Run: headless pygame with SDL's dummy video driver; simulated clock (each Clock.tick advances the game by its frame time, no real sleeping); random seed 0; keys injected as events and as key.get_pressed() state; mouse plan: one left click at the window centre at the start of phase 2, then a move to the lower-right quarter at the start of phase 3.
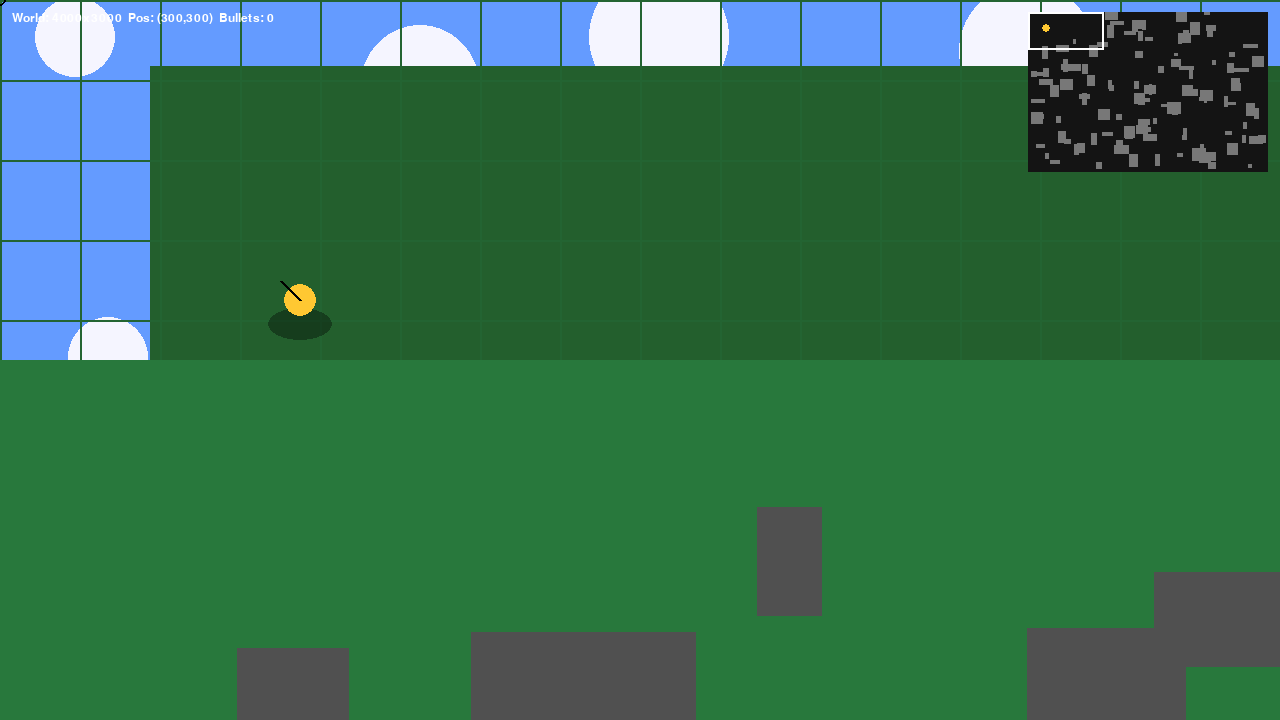
Frame 1 of 4 · flips 1–60 · no input
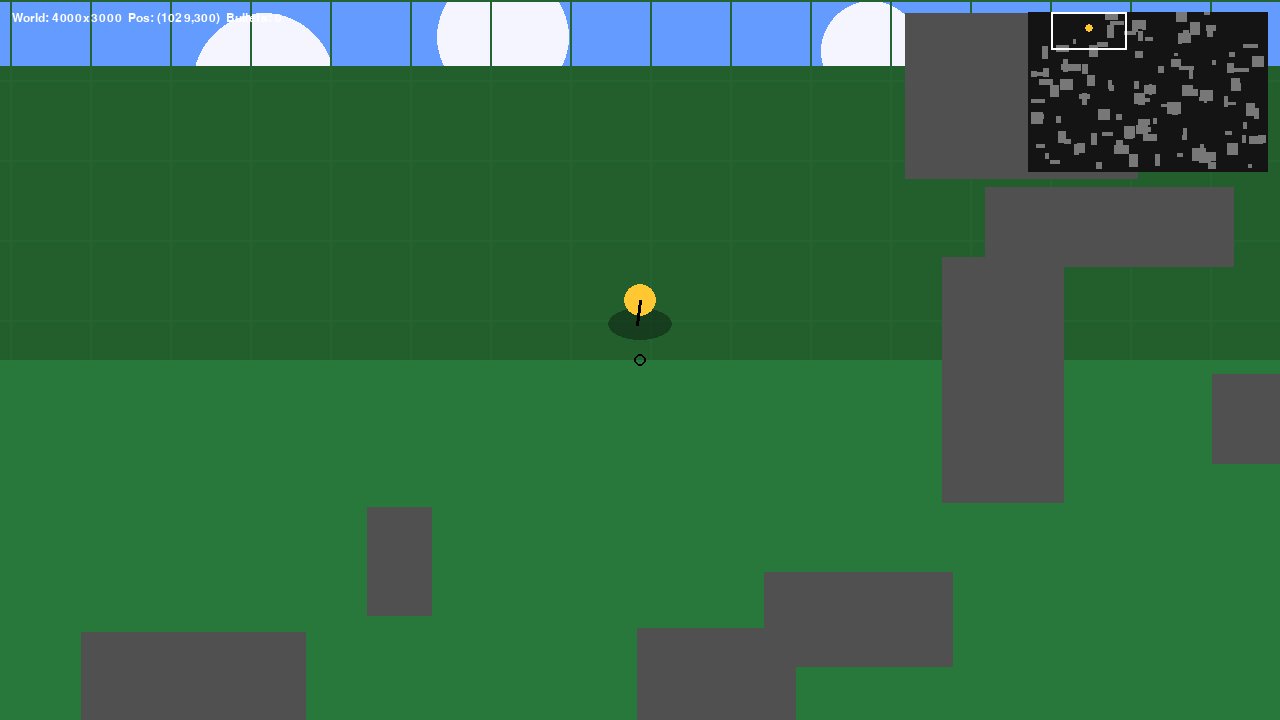
Frame 2 of 4 · flips 61–180 · clicked the window centre · tapped SPACE, RETURN · held RIGHT (→), D
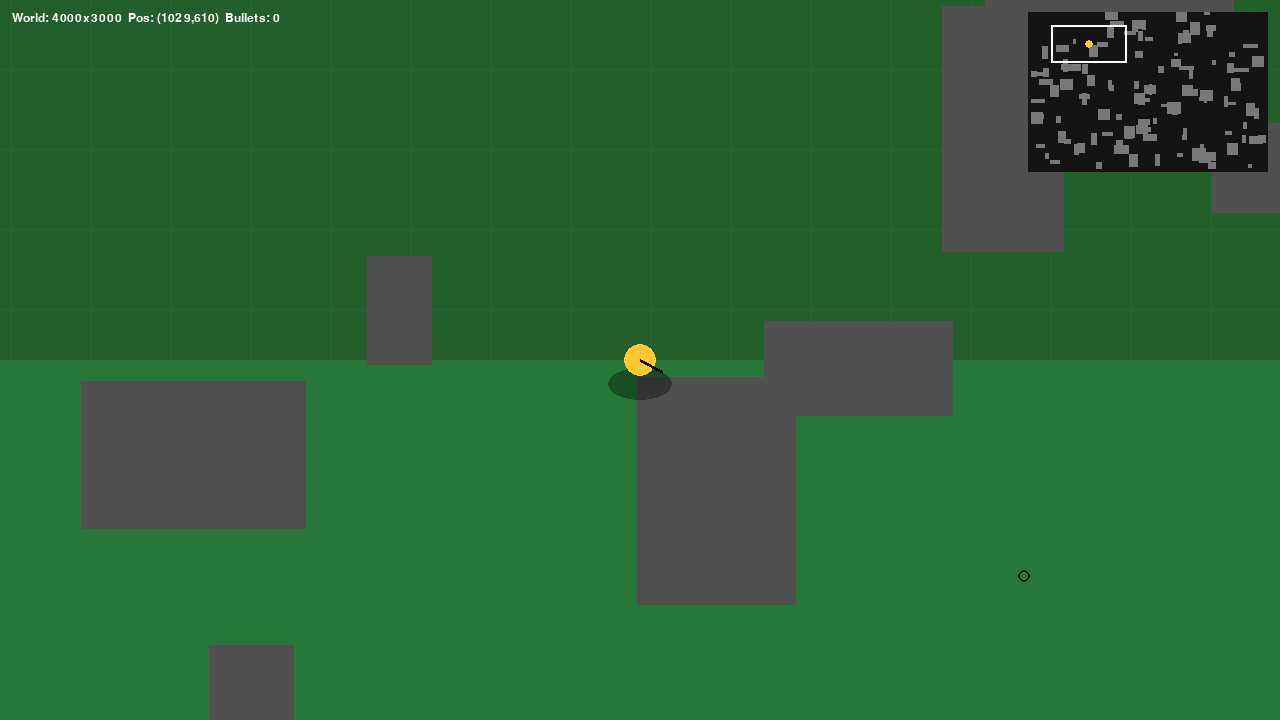
Frame 3 of 4 · flips 181–300 · moved the mouse to the lower-right quarter · held DOWN (↓), S
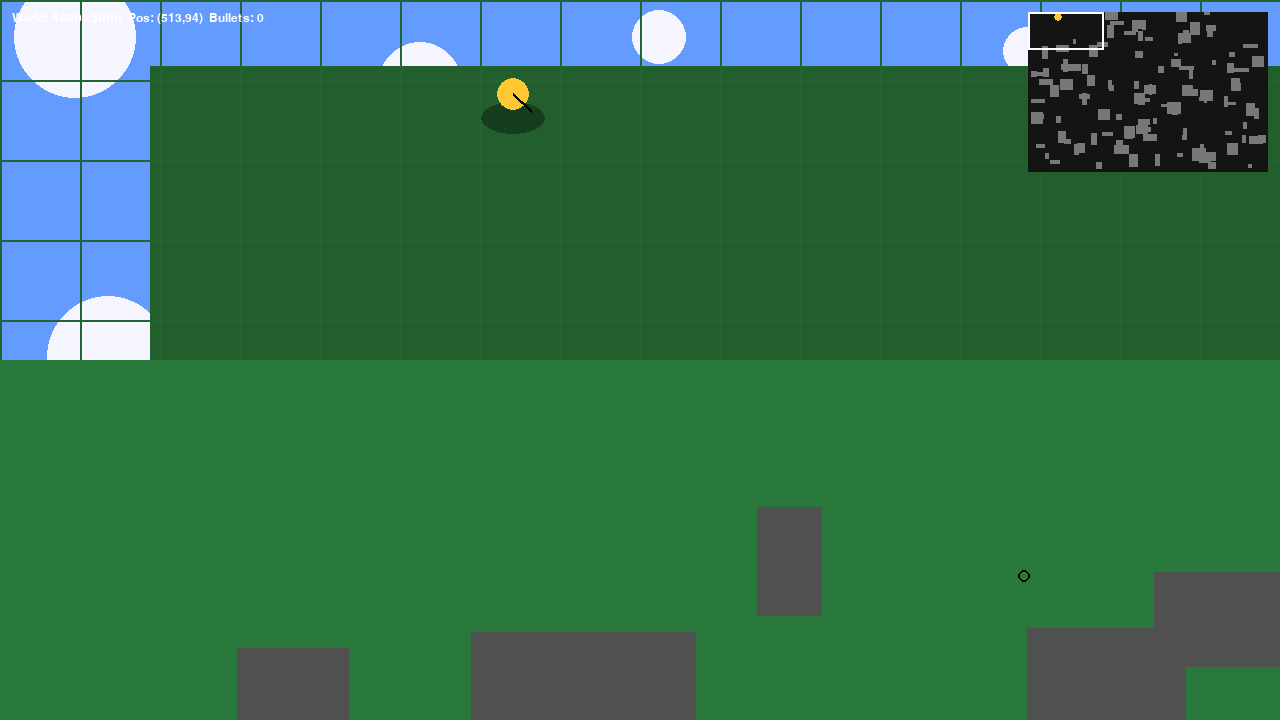
Frame 4 of 4 · flips 301–420 · held LEFT (←), A, UP (↑), W

The pygame program that drew these frames:

import pygame
import sys
import math
import random

# -------- CONFIG ----------
SCREEN_W, SCREEN_H = 1280, 720
FPS = 60

WORLD_W, WORLD_H = 4000, 3000    # larger world than screen
PLAYER_SPEED = 380               # pixels per second
BULLET_SPEED = 1200
PARALLAX_FACTORS = [0.4, 0.7, 1.0]  # farther -> smaller factor (moves less)

# Colors
SKY = (100, 155, 255)
GROUND = (40, 120, 60)
GRID_COLOR = (35, 100, 50)
PLAYER_COLOR = (255, 200, 50)
ENEMY_COLOR = (220, 80, 80)
BULLET_COLOR = (255, 255, 0)
WALL_COLOR = (80, 80, 80, 200)

pygame.init()
screen = pygame.display.set_mode((SCREEN_W, SCREEN_H))
pygame.display.set_caption("Mini Valorant Exploration (Pygame)")
clock = pygame.time.Clock()
font = pygame.font.SysFont("Consolas", 18)

# -------- UTIL ----------
def clamp(v, a, b):
    return max(a, min(b, v))

# -------- CAMERA ----------
class Camera:
    def __init__(self, w, h):
        self.w, self.h = w, h
        self.x = 0
        self.y = 0

    def update(self, target_x, target_y):
        # center camera on target, but clamp to world bounds
        self.x = clamp(target_x - SCREEN_W//2, 0, self.w - SCREEN_W)
        self.y = clamp(target_y - SCREEN_H//2, 0, self.h - SCREEN_H)

    def world_to_screen(self, wx, wy, parallax=1.0):
        # parallax: 1.0 = full movement, <1 moves less (far layer)
        sx = (wx - self.x) * parallax + (1 - parallax) * (SCREEN_W/2)
        sy = (wy - self.y) * parallax + (1 - parallax) * (SCREEN_H/2)
        return int(sx), int(sy)

camera = Camera(WORLD_W, WORLD_H)

# -------- WORLD CONTENT ----------
# generate some random rectangular walls (obstacles)
walls = []
for _ in range(120):
    w = random.randint(60, 260)
    h = random.randint(60, 260)
    x = random.randint(0, WORLD_W - w)
    y = random.randint(0, WORLD_H - h)
    walls.append(pygame.Rect(x, y, w, h))

# make sure a start region is clear
start_rect = pygame.Rect(0, 0, 600, 600)
walls = [r for r in walls if not r.colliderect(start_rect)]

# -------- PLAYER ----------
player = {
    "x": 300.0,
    "y": 300.0,
    "r": 16,
    "speed": PLAYER_SPEED,
    "angle": 0.0,
}

# bullets list
bullets = []

# helper to check collision with walls
def collides_walls(rect):
    for w in walls:
        if rect.colliderect(w):
            return True
    return False

# -------- MAIN LOOP ----------
running = True
while running:
    dt = clock.tick(FPS) / 1000.0

    # --- EVENTS ---
    for event in pygame.event.get():
        if event.type == pygame.QUIT:
            running = False
        elif event.type == pygame.MOUSEBUTTONDOWN and event.button == 1:
            # shoot bullet towards mouse world pos
            mx, my = pygame.mouse.get_pos()
            # convert mouse screen -> world (approx)
            wx = camera.x + mx
            wy = camera.y + my
            dx = wx - player["x"]
            dy = wy - player["y"]
            dist = math.hypot(dx, dy) or 1.0
            vx = dx / dist * BULLET_SPEED
            vy = dy / dist * BULLET_SPEED
            bullets.append({
                "x": player["x"],
                "y": player["y"],
                "vx": vx,
                "vy": vy,
                "life": 2.5
            })

    # --- INPUT & PLAYER MOVE ---
    keys = pygame.key.get_pressed()
    move_x = move_y = 0.0
    if keys[pygame.K_w] or keys[pygame.K_UP]:
        move_y -= 1
    if keys[pygame.K_s] or keys[pygame.K_DOWN]:
        move_y += 1
    if keys[pygame.K_a] or keys[pygame.K_LEFT]:
        move_x -= 1
    if keys[pygame.K_d] or keys[pygame.K_RIGHT]:
        move_x += 1

    # normalize diagonal
    if move_x != 0 and move_y != 0:
        inv = 1 / math.sqrt(2)
        move_x *= inv
        move_y *= inv

    # compute tentative new position and collision
    new_x = player["x"] + move_x * player["speed"] * dt
    new_y = player["y"] + move_y * player["speed"] * dt

    # create circle rect for collision test
    player_rect = pygame.Rect(new_x - player["r"], new_y - player["r"], player["r"]*2, player["r"]*2)
    if not collides_walls(player_rect):
        player["x"], player["y"] = new_x, new_y
    else:
        # try axis separated movement (slide along walls)
        test_rect_x = pygame.Rect(new_x - player["r"], player["y"] - player["r"], player["r"]*2, player["r"]*2)
        test_rect_y = pygame.Rect(player["x"] - player["r"], new_y - player["r"], player["r"]*2, player["r"]*2)
        if not collides_walls(test_rect_x):
            player["x"] = new_x
        elif not collides_walls(test_rect_y):
            player["y"] = new_y
        # else blocked, stay

    # update player angle to face mouse world pos
    mx, my = pygame.mouse.get_pos()
    world_mx = camera.x + mx
    world_my = camera.y + my
    player["angle"] = math.degrees(math.atan2(world_my - player["y"], world_mx - player["x"]))

    # update bullets
    for b in bullets[:]:
        b["x"] += b["vx"] * dt
        b["y"] += b["vy"] * dt
        b["life"] -= dt
        br = pygame.Rect(b["x"]-3, b["y"]-3, 6, 6)
        # bullet vs walls
        hit = False
        for w in walls:
            if br.colliderect(w):
                hit = True
                break
        if hit or b["life"] <= 0 or b["x"] < 0 or b["x"] > WORLD_W or b["y"] < 0 or b["y"] > WORLD_H:
            bullets.remove(b)

    # update camera to follow player (centered) with clamping
    camera.update(player["x"], player["y"])

    # --- DRAW BACKGROUND LAYERS (parallax) ---
    screen.fill(SKY)

    # far layer: clouds (parallax factor 0.4)
    par = PARALLAX_FACTORS[0]
    # draw simple random "cloud" blobs as circles spaced across the world
    cloud_radius = 60
    # we'll draw clouds on a grid so they repeat uniformly
    cloud_spacing = 800
    start_cx = -cloud_spacing
    for cx in range(start_cx, WORLD_W + cloud_spacing, cloud_spacing):
        for cy in range(-cloud_spacing//2, WORLD_H + cloud_spacing, cloud_spacing):
            sx, sy = camera.world_to_screen(cx + 120 * math.sin(cx+cy*0.01), cy + 70*math.cos(cx*0.005), parallax=par)
            pygame.draw.circle(screen, (245,245,255), (sx, sy), int(cloud_radius * (0.8 + 0.4*math.sin(cx*0.001+pygame.time.get_ticks()*0.0005))))

    # mid layer: repeated mountains/tiles (parallax 0.7)
    par = PARALLAX_FACTORS[1]
    tile = 120
    for tx in range(0, WORLD_W, tile):
        for ty in range(0, WORLD_H, tile):
            sx, sy = camera.world_to_screen(tx, ty, parallax=par)
            # draw small tiles / decorative mountains as rects
            r = pygame.Rect(sx - int(tile*par/2), sy - int(tile*par/2), int(tile*par), int(tile*par))
            pygame.draw.rect(screen, (35, 95, 45), r)

    # ground layer (parallax 1.0) - tiled grid
    par = PARALLAX_FACTORS[2]
    screen_ground = pygame.Surface((SCREEN_W, SCREEN_H), pygame.SRCALPHA)
    # draw grid tile lines in world space but mapped to screen
    grid_size = 80
    # compute first grid line indices visible
    gx0 = (camera.x // grid_size) * grid_size
    gy0 = (camera.y // grid_size) * grid_size
    for gx in range(int(gx0)-grid_size, int(gx0)+SCREEN_W+grid_size, grid_size):
        sx, sy = camera.world_to_screen(gx, camera.y, parallax=par)
        pygame.draw.line(screen, GRID_COLOR, (sx, 0), (sx, SCREEN_H), 2)
    for gy in range(int(gy0)-grid_size, int(gy0)+SCREEN_H+grid_size, grid_size):
        sx, sy = camera.world_to_screen(camera.x, gy, parallax=par)
        pygame.draw.line(screen, GRID_COLOR, (0, sy), (SCREEN_W, sy), 2)

    # fill floor as a large rectangle in world coords mapped to screen corners
    # draw a big rectangle under everything (just cover screen bottom area)
    pygame.draw.rect(screen, GROUND, (0, SCREEN_H//2, SCREEN_W, SCREEN_H//2))

    # --- DRAW WALLS (world -> screen) ---
    for w in walls:
        sx, sy = camera.world_to_screen(w.x, w.y, parallax=1.0)
        rect = pygame.Rect(sx, sy, w.width, w.height)
        pygame.draw.rect(screen, WALL_COLOR, rect)

    # --- DRAW BULLETS ---
    for b in bullets:
        sx, sy = camera.world_to_screen(b["x"], b["y"], parallax=1.0)
        pygame.draw.circle(screen, BULLET_COLOR, (sx, sy), 4)

    # --- DRAW PLAYER (world -> screen) ---
    px, py = camera.world_to_screen(player["x"], player["y"], parallax=1.0)
    # draw shadow slightly below
    shadow = pygame.Surface((player["r"]*4, player["r"]*2), pygame.SRCALPHA)
    pygame.draw.ellipse(shadow, (0,0,0,90), shadow.get_rect())
    sh_rect = shadow.get_rect(center=(px, py + player["r"] + 8))
    screen.blit(shadow, sh_rect)

    # player body
    pygame.draw.circle(screen, PLAYER_COLOR, (px, py), player["r"])
    # facing direction line
    ang = math.radians(player["angle"])
    ex = px + math.cos(ang) * player["r"] * 1.6
    ey = py + math.sin(ang) * player["r"] * 1.6
    pygame.draw.line(screen, (0,0,0), (px, py), (ex, ey), 3)

    # draw a little 'reticle' at mouse screen pos
    mx, my = pygame.mouse.get_pos()
    pygame.draw.circle(screen, (0,0,0), (mx,my), 6, 2)

    # --- HUD (score/time/simple minimap) ---
    # top-left info
    info_surf = font.render(f"World: {WORLD_W}x{WORLD_H}  Pos: ({int(player['x'])},{int(player['y'])})  Bullets: {len(bullets)}", True, (255,255,255))
    screen.blit(info_surf, (12, 12))

    # minimap (scaled down view)
    mini_w, mini_h = 240, 160
    minimap = pygame.Surface((mini_w, mini_h))
    minimap.fill((20, 20, 20))
    # draw walls on minimap
    scale_x = mini_w / WORLD_W
    scale_y = mini_h / WORLD_H
    for w in walls:
        r = pygame.Rect(int(w.x * scale_x), int(w.y * scale_y), int(w.width * scale_x), int(w.height * scale_y))
        pygame.draw.rect(minimap, (120,120,120), r)
    # draw player on minimap
    pygame.draw.circle(minimap, PLAYER_COLOR, (int(player["x"] * scale_x), int(player["y"] * scale_y)), 4)
    # draw viewport rect
    view_rect = pygame.Rect(int(camera.x * scale_x), int(camera.y * scale_y), int(SCREEN_W * scale_x), int(SCREEN_H * scale_y))
    pygame.draw.rect(minimap, (255,255,255), view_rect, 2)
    screen.blit(minimap, (SCREEN_W - mini_w - 12, 12))

    # update display
    pygame.display.flip()

pygame.quit()
sys.exit()
